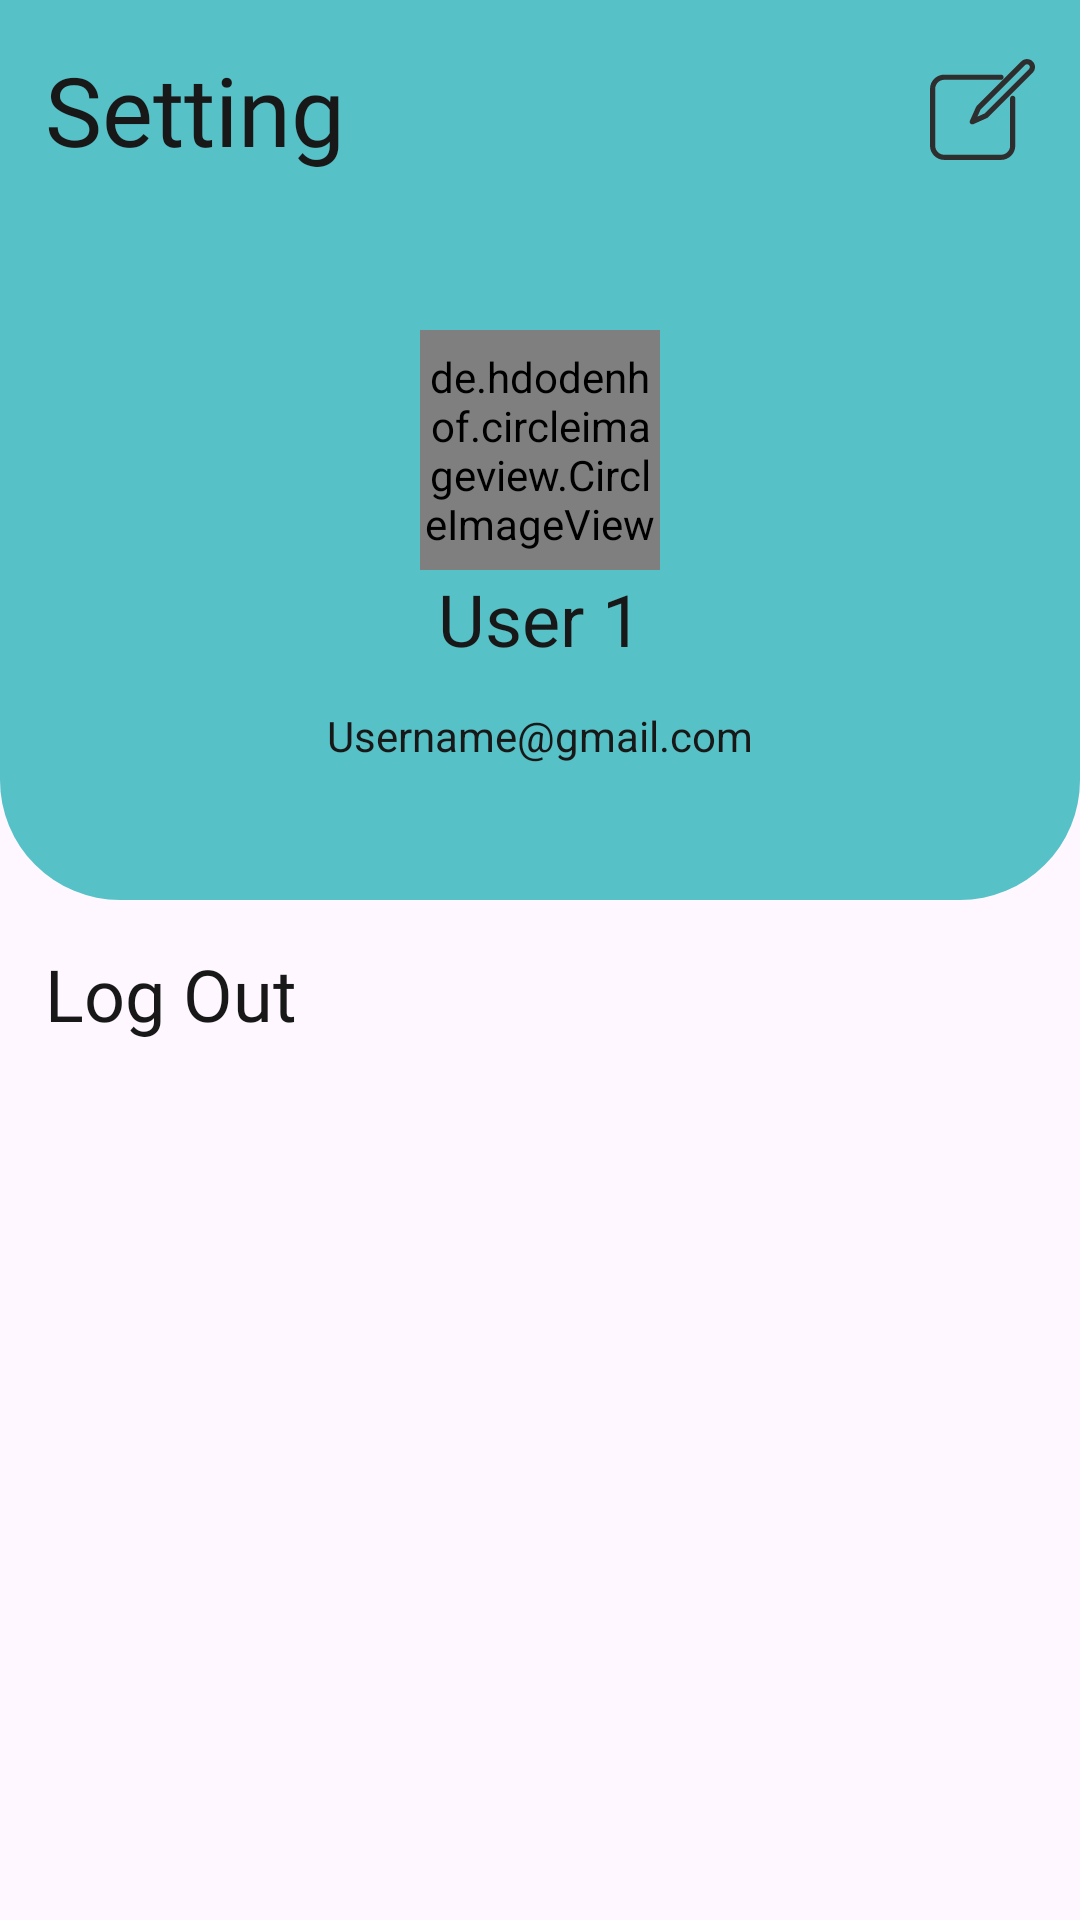

Android layout source for this screen:
<!-- AndroidManifest.xml: application theme Theme.DiaLoGue -->
<!-- res/layout/fragment_setting.xml -->
<?xml version="1.0" encoding="utf-8"?>
<androidx.constraintlayout.widget.ConstraintLayout xmlns:android="http://schemas.android.com/apk/res/android"
    xmlns:tools="http://schemas.android.com/tools"
    xmlns:app="http://schemas.android.com/apk/res-auto"
    android:layout_width="match_parent"
    android:layout_height="match_parent"
    tools:context=".fragment.setting">

    <androidx.constraintlayout.widget.ConstraintLayout
        android:id="@+id/constraintLayout"
        android:layout_width="match_parent"
        android:layout_height="300dp"
        android:background="@drawable/background_shape"
        app:layout_constraintEnd_toEndOf="parent"
        app:layout_constraintStart_toStartOf="parent"
        app:layout_constraintTop_toTopOf="parent">

        <androidx.constraintlayout.widget.ConstraintLayout
            android:id="@+id/linearLayout"
            android:layout_width="match_parent"
            android:layout_height="wrap_content"
            android:layout_margin="15dp"
            android:gravity="start|top"
            android:orientation="horizontal"
            android:weightSum="100"
            app:layout_constraintEnd_toEndOf="parent"
            app:layout_constraintStart_toStartOf="parent"
            app:layout_constraintTop_toTopOf="parent">

            <ImageView
                android:id="@+id/edit_button"
                android:layout_width="35dp"
                android:layout_height="35dp"
                app:layout_constraintEnd_toEndOf="parent"
                app:layout_constraintTop_toTopOf="parent"
                app:layout_constraintBottom_toBottomOf="parent"
                android:src="@drawable/edit_icon"/>

            <TextView
                android:layout_width="wrap_content"
                android:layout_height="wrap_content"
                android:fontFamily="@font/poppins_medium"
                android:text="@string/setting"
                android:textColor="@color/primary_font"
                android:textSize="32sp"
                app:layout_constraintBottom_toBottomOf="parent"
                app:layout_constraintStart_toStartOf="parent"
                app:layout_constraintTop_toTopOf="parent" />
        </androidx.constraintlayout.widget.ConstraintLayout>

        <de.hdodenhof.circleimageview.CircleImageView
            android:id="@+id/profile_image"
            android:layout_width="80dp"
            android:layout_height="80dp"
            android:src="@drawable/profile_2"
            app:layout_constraintBottom_toBottomOf="parent"
            app:layout_constraintEnd_toEndOf="parent"
            app:layout_constraintStart_toStartOf="parent"
            app:layout_constraintTop_toTopOf="parent" />

        <TextView
            android:id="@+id/user_name"
            android:layout_width="wrap_content"
            android:layout_height="wrap_content"
            app:layout_constraintTop_toBottomOf="@+id/profile_image"
            app:layout_constraintStart_toStartOf="parent"
            app:layout_constraintEnd_toEndOf="parent"
            android:text="@string/username_default"
            android:textColor="@color/primary_font"
            android:textSize="24sp"/>

        <TextView
            android:id="@+id/email_user"
            android:layout_width="wrap_content"
            android:layout_height="wrap_content"
            android:text="@string/email_default"
            android:textColor="@color/primary_font"
            android:textSize="14sp"
            app:layout_constraintBottom_toBottomOf="parent"
            app:layout_constraintEnd_toEndOf="parent"
            app:layout_constraintStart_toStartOf="parent"
            app:layout_constraintTop_toBottomOf="@+id/profile_image" />
    </androidx.constraintlayout.widget.ConstraintLayout>

    <androidx.constraintlayout.widget.ConstraintLayout
        android:layout_width="match_parent"
        android:layout_height="0dp"
        android:layout_margin="15dp"
        app:layout_constraintBottom_toBottomOf="parent"
        app:layout_constraintEnd_toEndOf="parent"
        app:layout_constraintStart_toStartOf="parent"
        app:layout_constraintTop_toBottomOf="@+id/constraintLayout"
        >

        <TextView
            android:clickable="true"
            android:id="@+id/logout_button"
            android:layout_width="wrap_content"
            android:layout_height="wrap_content"
            android:text="@string/logout"
            android:textSize="24sp"
            android:textColor="@color/primary_font"
            android:fontFamily="@font/poppins_medium"
            app:layout_constraintStart_toStartOf="parent"
            app:layout_constraintTop_toTopOf="parent" />
    </androidx.constraintlayout.widget.ConstraintLayout>
</androidx.constraintlayout.widget.ConstraintLayout>
<!-- resources referenced by this layout -->
<resources>
  <color name="primary_font">#181818</color>
  <!-- drawable background_shape (drawable) -->
  <?xml version="1.0" encoding="utf-8"?>
  <shape xmlns:android="http://schemas.android.com/apk/res/android">
      <solid android:color="@color/primary"/>
      <corners android:bottomRightRadius="40dp" android:bottomLeftRadius="40dp"/>
  </shape>
  <!-- drawable edit_icon (drawable) -->
  <vector xmlns:android="http://schemas.android.com/apk/res/android"
      android:width="105dp"
      android:height="105dp"
      android:viewportWidth="494.94"
      android:viewportHeight="494.94">
    <path
        android:pathData="M389.84,182.85c-6.74,0 -12.21,5.47 -12.21,12.21v222.97c0,23.56 -19.17,42.74 -42.74,42.74H67.16c-23.56,0 -42.74,-19.17 -42.74,-42.74V150.29c0,-23.56 19.17,-42.74 42.74,-42.74h267.74c6.74,0 12.21,-5.47 12.21,-12.21s-5.47,-12.21 -12.21,-12.21H67.16C30.13,83.13 0,113.25 0,150.29v267.74c0,37.03 30.13,67.15 67.16,67.15h267.74c37.03,0 67.16,-30.13 67.16,-67.15V195.06C402.05,188.32 396.59,182.85 389.84,182.85z"
        android:fillColor="#2E2E2E"/>
    <path
        android:pathData="M483.88,20.79c-14.72,-14.72 -38.67,-14.71 -53.38,0L221.35,229.94c-0.28,0.28 -3.43,3.56 -4.25,5.4l-28.96,65.07c-2.06,4.62 -1.06,10.03 2.52,13.6c2.34,2.34 5.46,3.58 8.64,3.58c1.67,0 3.36,-0.35 4.96,-1.06l65.07,-28.96c1.83,-0.81 5.11,-3.97 5.4,-4.25L483.88,74.17c7.13,-7.13 11.06,-16.61 11.06,-26.69C494.94,37.4 491.01,27.92 483.88,20.79zM466.61,56.9L257.46,266.05c-0.04,0.04 -0.05,0.08 -0.09,0.11l-33.99,15.13L238.51,247.3c0.03,-0.04 0.07,-0.05 0.11,-0.09L447.77,38.06c5.04,-5.04 13.82,-5.03 18.85,0c2.52,2.51 3.9,5.86 3.9,9.41C470.52,51.04 469.13,54.38 466.61,56.9z"
        android:fillColor="#2E2E2E"/>
  </vector>
  <string name="email_default">Username@gmail.com</string>
  <string name="logout">Log Out</string>
  <string name="setting">Setting</string>
  <string name="username_default">User 1</string>
  <style name="Theme.DiaLoGue" parent="Base.Theme.DiaLoGue" />
  <color name="primary">#56C1C6</color>
  <style name="Base.Theme.DiaLoGue" parent="Theme.Material3.DayNight.NoActionBar">
          
          <item name="colorPrimary">@color/primary</item>
          <item name="colorSecondary">@color/secondary</item>
          <item name="android:statusBarColor">@color/primary</item>
  
      </style>
  <color name="secondary">#FFFFFF</color>
</resources>
